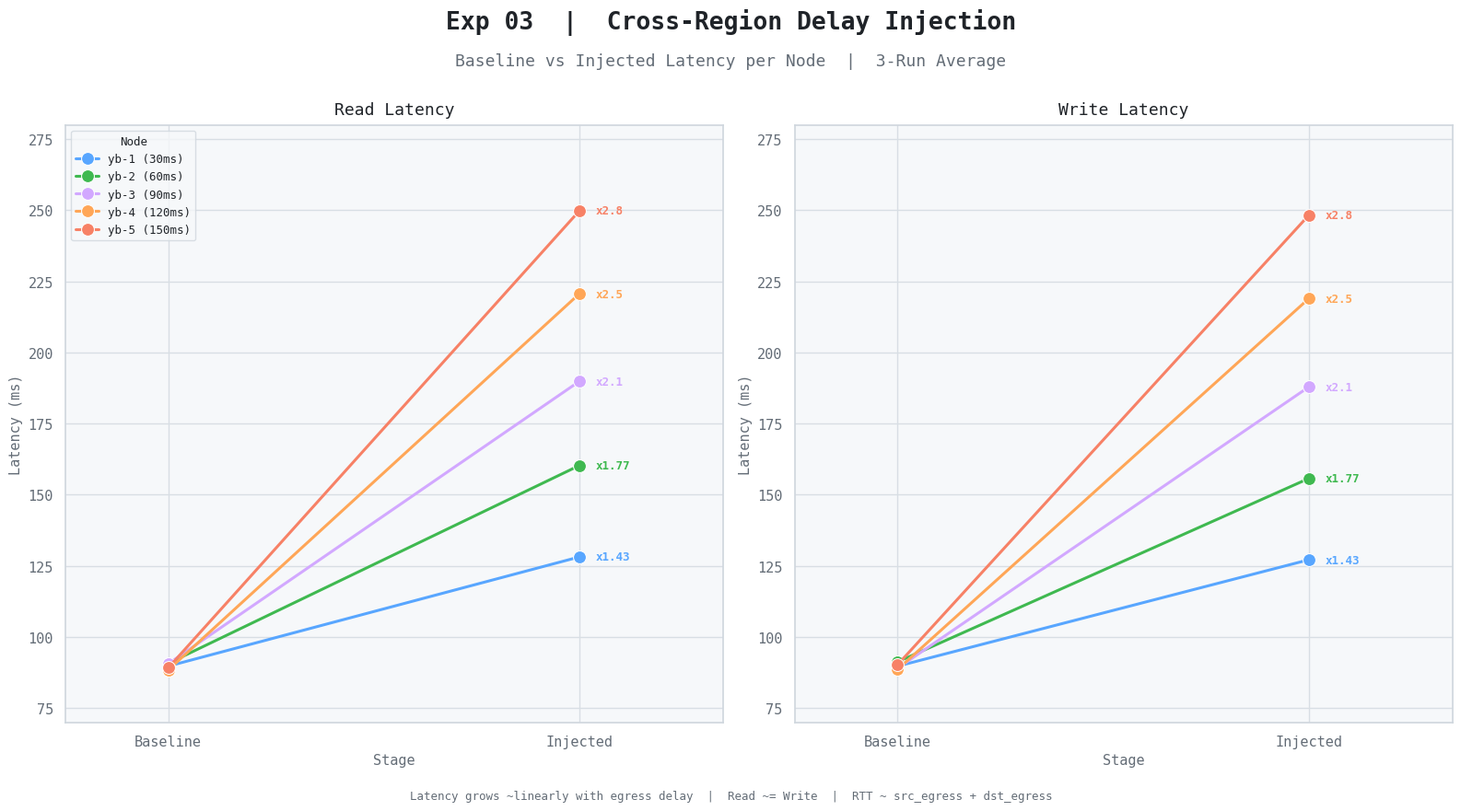

Write the Python code that produced this figure.
"""Exp 03 — Cross-Region Delay Injection"""
import seaborn as sns
import matplotlib.pyplot as plt
import pandas as pd
import numpy as np

BG, PANEL = '#ffffff', '#f6f8fa'
TEXT, MUTED, BORDER = '#1f2328', '#636c76', '#d0d7de'
PALETTE5 = ['#58a6ff', '#3fb950', '#d2a8ff', '#ffa657', '#f78166']

RC = {
    'axes.facecolor': PANEL, 'figure.facecolor': BG,
    'axes.edgecolor': BORDER, 'grid.color': '#d8dee4',
    'text.color': TEXT, 'axes.labelcolor': MUTED,
    'xtick.color': MUTED, 'ytick.color': MUTED,
    'legend.facecolor': PANEL, 'legend.edgecolor': BORDER,
    'legend.labelcolor': TEXT, 'axes.unicode_minus': False,
    'font.family': 'monospace', 'font.size': 11,
}
sns.set_theme(style='darkgrid', palette=PALETTE5, rc=RC)

nodes   = ['yb-1 (30ms)', 'yb-2 (60ms)', 'yb-3 (90ms)', 'yb-4 (120ms)', 'yb-5 (150ms)']
base_r  = [89.77, 90.75, 90.61, 88.44, 89.19]
delay_r = [128.16, 160.30, 189.89, 220.67, 249.83]
base_w  = [89.76, 91.27, 89.06, 88.64, 90.30]
delay_w = [127.15, 155.73, 187.89, 218.94, 248.24]
mult    = [1.43, 1.77, 2.10, 2.50, 2.80]

rows = []
for node, b, d, bw, dw in zip(nodes, base_r, delay_r, base_w, delay_w):
    rows += [
        {'Node': node, 'Latency (ms)': b,  'Stage': 'Baseline', 'Op': 'Read'},
        {'Node': node, 'Latency (ms)': d,  'Stage': 'Injected', 'Op': 'Read'},
        {'Node': node, 'Latency (ms)': bw, 'Stage': 'Baseline', 'Op': 'Write'},
        {'Node': node, 'Latency (ms)': dw, 'Stage': 'Injected', 'Op': 'Write'},
    ]
df = pd.DataFrame(rows)

fig, (ax_r, ax_w) = plt.subplots(1, 2, figsize=(16, 9), facecolor=BG)
fig.text(0.5, 0.96, 'Exp 03  |  Cross-Region Delay Injection',
         ha='center', fontsize=19, fontweight='bold', color=TEXT)
fig.text(0.5, 0.915, 'Baseline vs Injected Latency per Node  |  3-Run Average',
         ha='center', fontsize=13, color=MUTED)

for ax, op, title in [(ax_r, 'Read', 'Read Latency'), (ax_w, 'Write', 'Write Latency')]:
    ax.set_facecolor(PANEL)
    for sp in ax.spines.values(): sp.set_edgecolor(BORDER)
    sub = df[df['Op'] == op].copy()
    sns.lineplot(data=sub, x='Stage', y='Latency (ms)', hue='Node',
                 palette=PALETTE5, marker='o', markersize=10,
                 linewidth=2.2, ax=ax, legend=(ax is ax_r))
    injected = delay_r if op == 'Read' else delay_w
    for i, (node, d_val, m) in enumerate(zip(nodes, injected, mult)):
        ax.text(1.04, d_val, f'x{m}', va='center', fontsize=9,
                color=PALETTE5[i], fontweight='bold')
    ax.set_xlim(-0.25, 1.35)
    ax.set_ylim(70, 280)
    ax.set_xlabel('Stage', color=MUTED, fontsize=11)
    ax.set_ylabel('Latency (ms)', color=MUTED, fontsize=11)
    ax.set_title(title, color=TEXT, fontsize=13, pad=8)

ax_r.legend(title='Node', fontsize=9, title_fontsize=9, loc='upper left')

fig.text(0.5, 0.03,
    'Latency grows ~linearly with egress delay  |  Read ~= Write  |  RTT ~ src_egress + dst_egress',
    ha='center', fontsize=9, color=MUTED)

plt.tight_layout(rect=[0, 0.05, 1, 0.89])
plt.savefig('phase3_delay_injection_light.png', dpi=150, bbox_inches='tight', facecolor=BG)
plt.show()
print("Saved: phase3_delay_injection_light.png")
